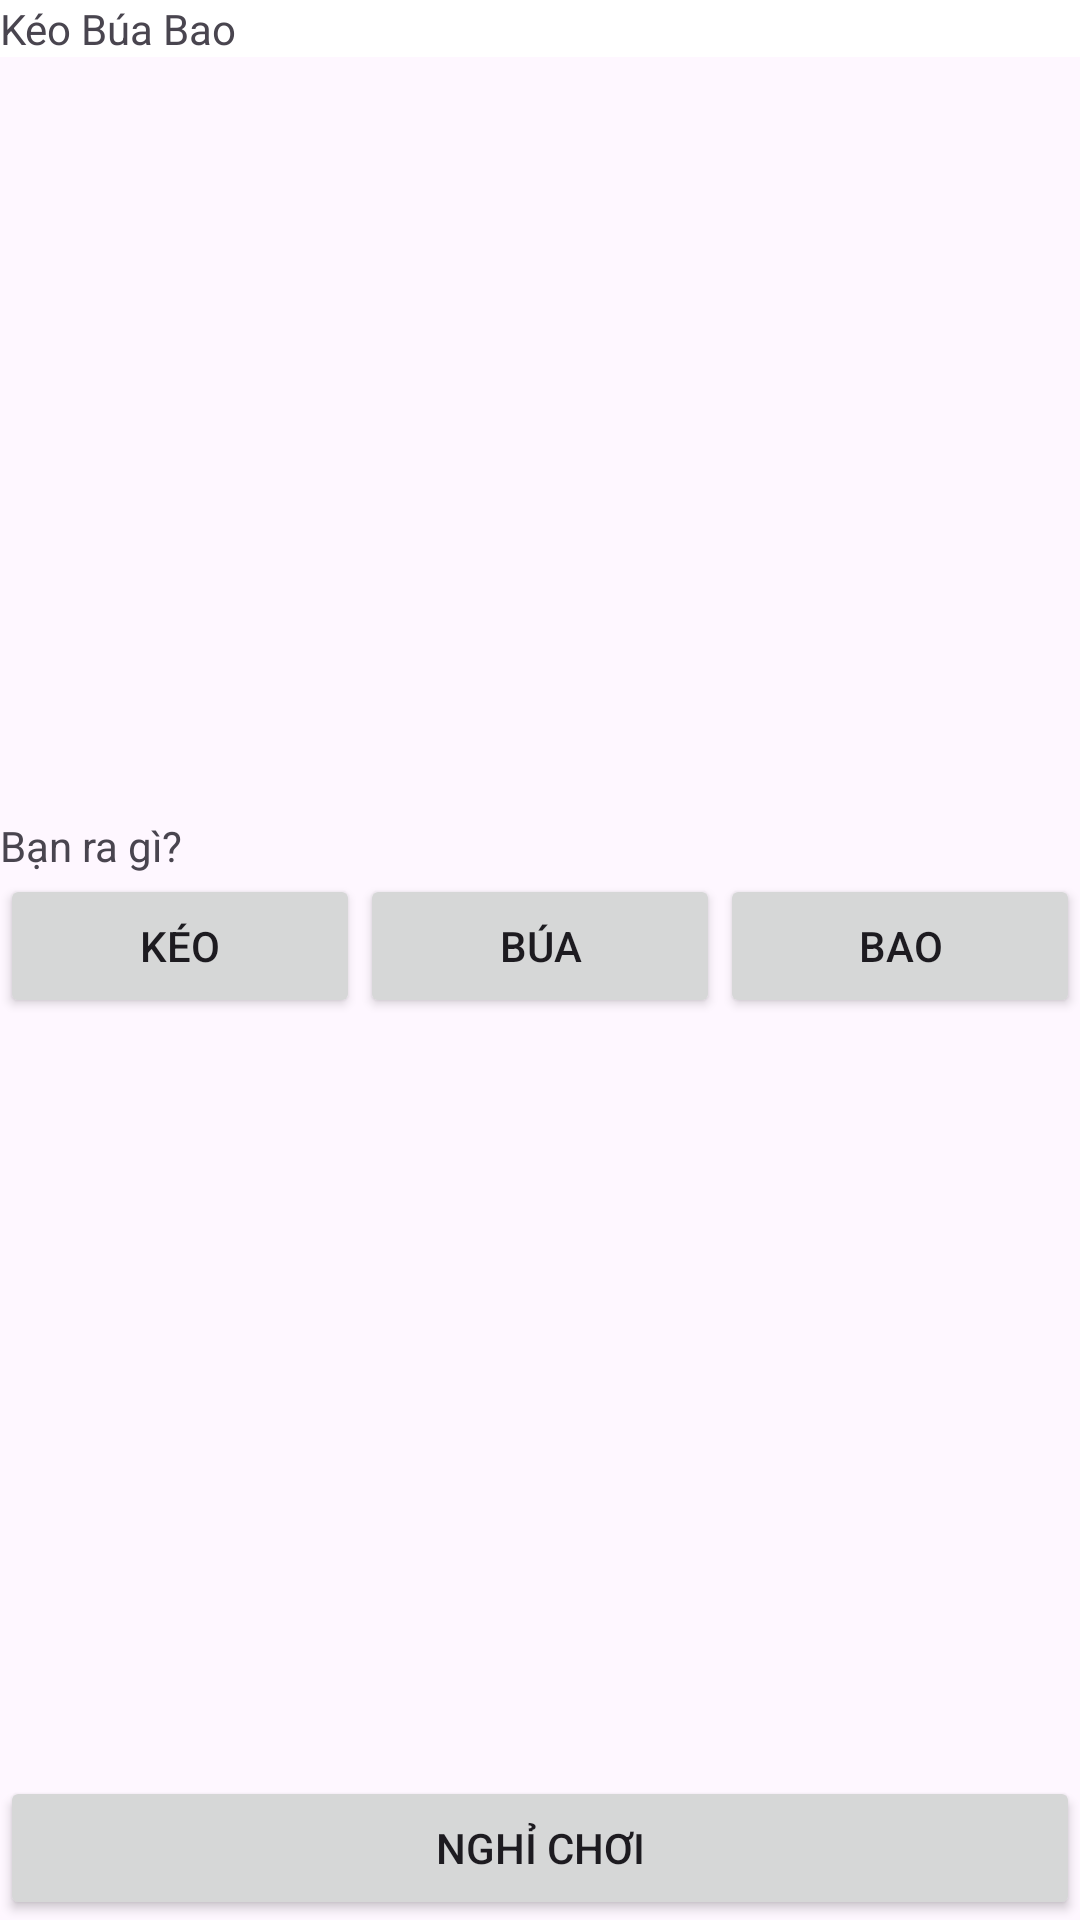

Write the Android layout XML for this screen, with the resource values it uses.
<!-- AndroidManifest.xml: application theme Theme.OnThiTH_lab4 -->
<!-- res/layout/activity_main.xml -->
<?xml version="1.0" encoding="utf-8"?>
<LinearLayout xmlns:android="http://schemas.android.com/apk/res/android"
    xmlns:app="http://schemas.android.com/apk/res-auto"
    xmlns:tools="http://schemas.android.com/tools"
    android:id="@+id/main"
    android:layout_width="match_parent"
    android:layout_height="match_parent"
    android:orientation="vertical"
    tools:context=".MainActivity">

    <TextView
        android:id="@+id/textView"
        android:layout_width="match_parent"
        android:layout_height="wrap_content"
        android:background="#FFFFFF"
        android:foregroundGravity="center"
        android:text="Kéo Búa Bao" />

    <TextView
        android:id="@+id/textView2"
        android:layout_width="match_parent"
        android:layout_height="1sp"
        android:text="TextView" />

    <LinearLayout
        android:layout_width="match_parent"
        android:layout_height="wrap_content"
        android:layout_weight="1"
        android:gravity="center"
        android:orientation="vertical">

        <TextView
            android:id="@+id/textView3"
            android:layout_width="match_parent"
            android:layout_height="wrap_content"
            android:text="Bạn ra gì?" />

        <LinearLayout
            android:layout_width="match_parent"
            android:layout_height="wrap_content"
            android:orientation="horizontal">

            <Button
                android:id="@+id/btn_Keo"
                android:layout_width="wrap_content"
                android:layout_height="match_parent"
                android:layout_weight="1"
                android:text="Kéo" />

            <Button
                android:id="@+id/btn_Bua"
                android:layout_width="wrap_content"
                android:layout_height="match_parent"
                android:layout_weight="1"
                android:text="Búa" />

            <Button
                android:id="@+id/btn_Bao"
                android:layout_width="wrap_content"
                android:layout_height="match_parent"
                android:layout_weight="1"
                android:text="Bao" />
        </LinearLayout>
    </LinearLayout>

    <Button
        android:id="@+id/btn_NghiChoi"
        android:layout_width="match_parent"
        android:layout_height="wrap_content"
        android:text="Nghỉ chơi" />

</LinearLayout>
<!-- resources referenced by this layout -->
<resources>
  <style name="Theme.OnThiTH_lab4" parent="Base.Theme.OnThiTH_lab4" />
  <style name="Base.Theme.OnThiTH_lab4" parent="Theme.Material3.DayNight.NoActionBar">
          
          
      </style>
</resources>
